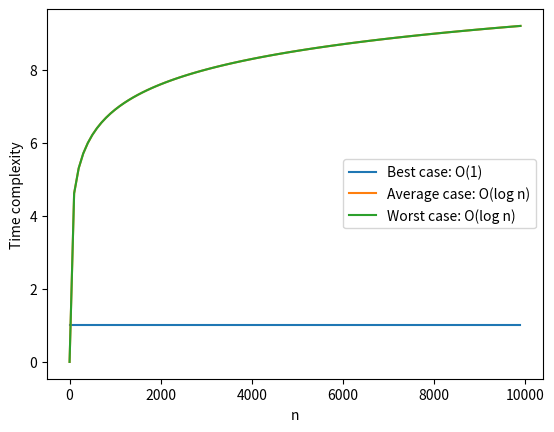

Reproduce this figure in Python.
import matplotlib.pyplot as plt
import numpy as np

# Define the range of n values to plot
n = np.arange(1, 10000, 100)

# Calculate the time complexity for each case
best_case = np.ones_like(n)
average_case = np.log(n)
worst_case = np.log(n)

# Plot the curves
plt.plot(n, best_case, label='Best case: O(1)')
plt.plot(n, average_case, label='Average case: O(log n)')
plt.plot(n, worst_case, label='Worst case: O(log n)')

# Add labels and legend
plt.xlabel('n')
plt.ylabel('Time complexity')
plt.legend()

# Show the plot
plt.show()
